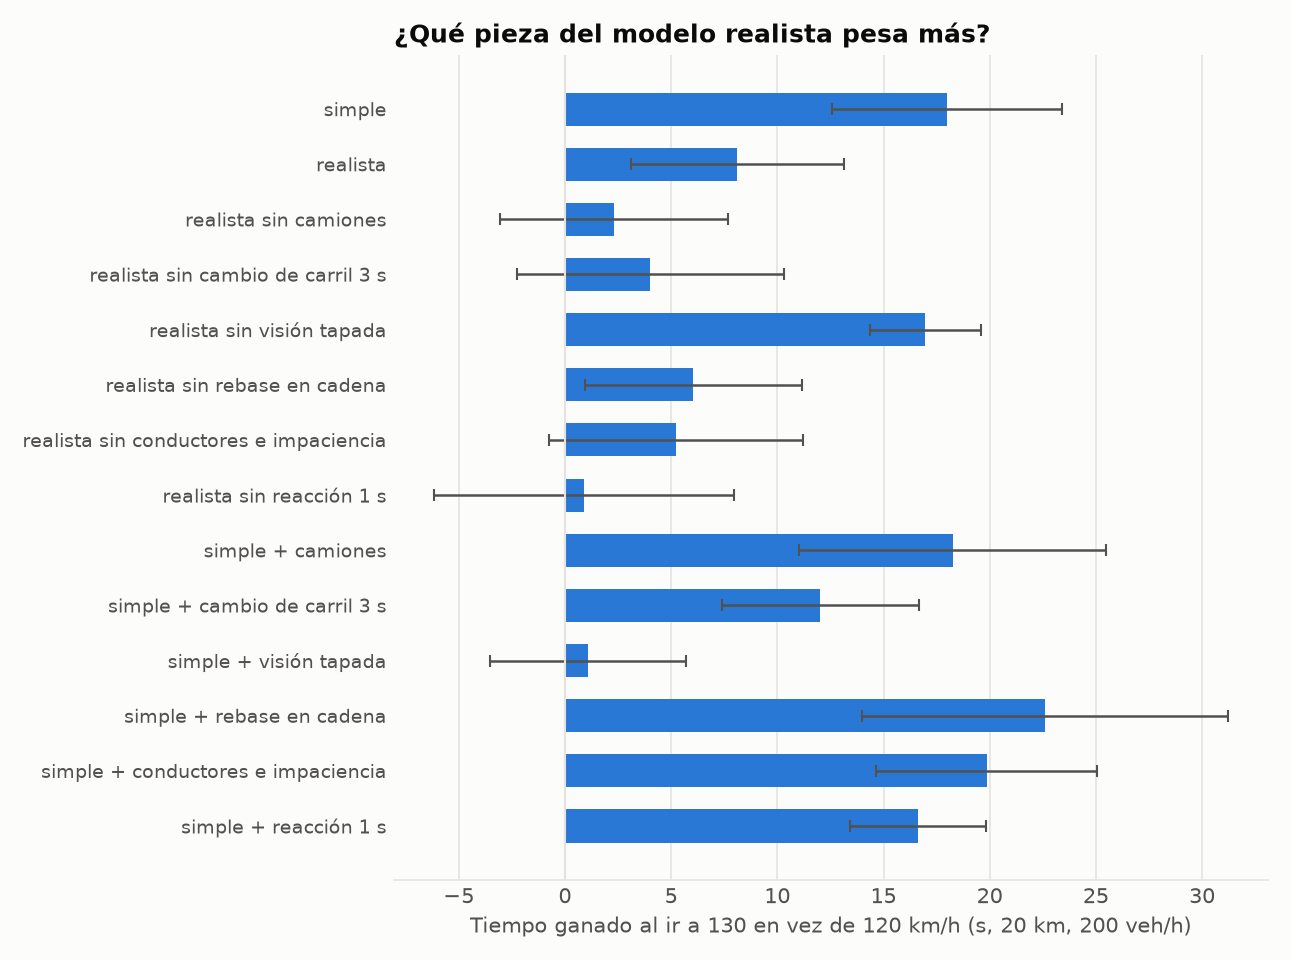

Data behind this chart, as committed beside it:
variante, ganancia_s, ic95_s, rebases_por_vehiculo, colisiones
simple, 17.99, 5.4, 0.561, 0
realista, 8.11, 5.02, 0.188, 0
realista sin camiones, 2.31, 5.35, 0.231, 0
realista sin cambio de carril 3 s, 4.01, 6.29, 0.217, 0
realista sin visión tapada, 16.96, 2.61, 0.484, 0
realista sin rebase en cadena, 6.05, 5.12, 0.184, 0
realista sin conductores e impaciencia, 5.21, 5.98, 0.191, 0
realista sin reacción 1 s, 0.89, 7.07, 0.271, 0
simple + camiones, 18.25, 7.23, 0.521, 0
simple + cambio de carril 3 s, 12.03, 4.62, 0.467, 0
simple + visión tapada, 1.07, 4.61, 0.356, 0
simple + rebase en cadena, 22.61, 8.6, 0.605, 0
simple + conductores e impaciencia, 19.85, 5.22, 0.592, 0
simple + reacción 1 s, 16.61, 3.21, 0.581, 0
